Photos from the image-classification dataset "data" in the GitHub repository memoverflow/msopenhack. Its 12 classes are: axes, boots, carabiners, crampons, gloves, hardshell jackets, harnesses, helmets, insulated jackets, pulleys, rope, tents.

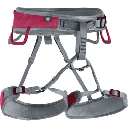
Label: harnesses

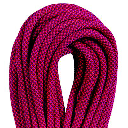
Label: rope

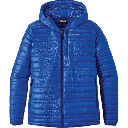
Label: insulated jackets

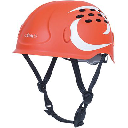
Label: helmets

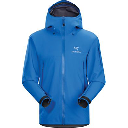
Label: hardshell jackets

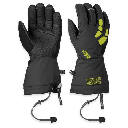
Label: gloves
